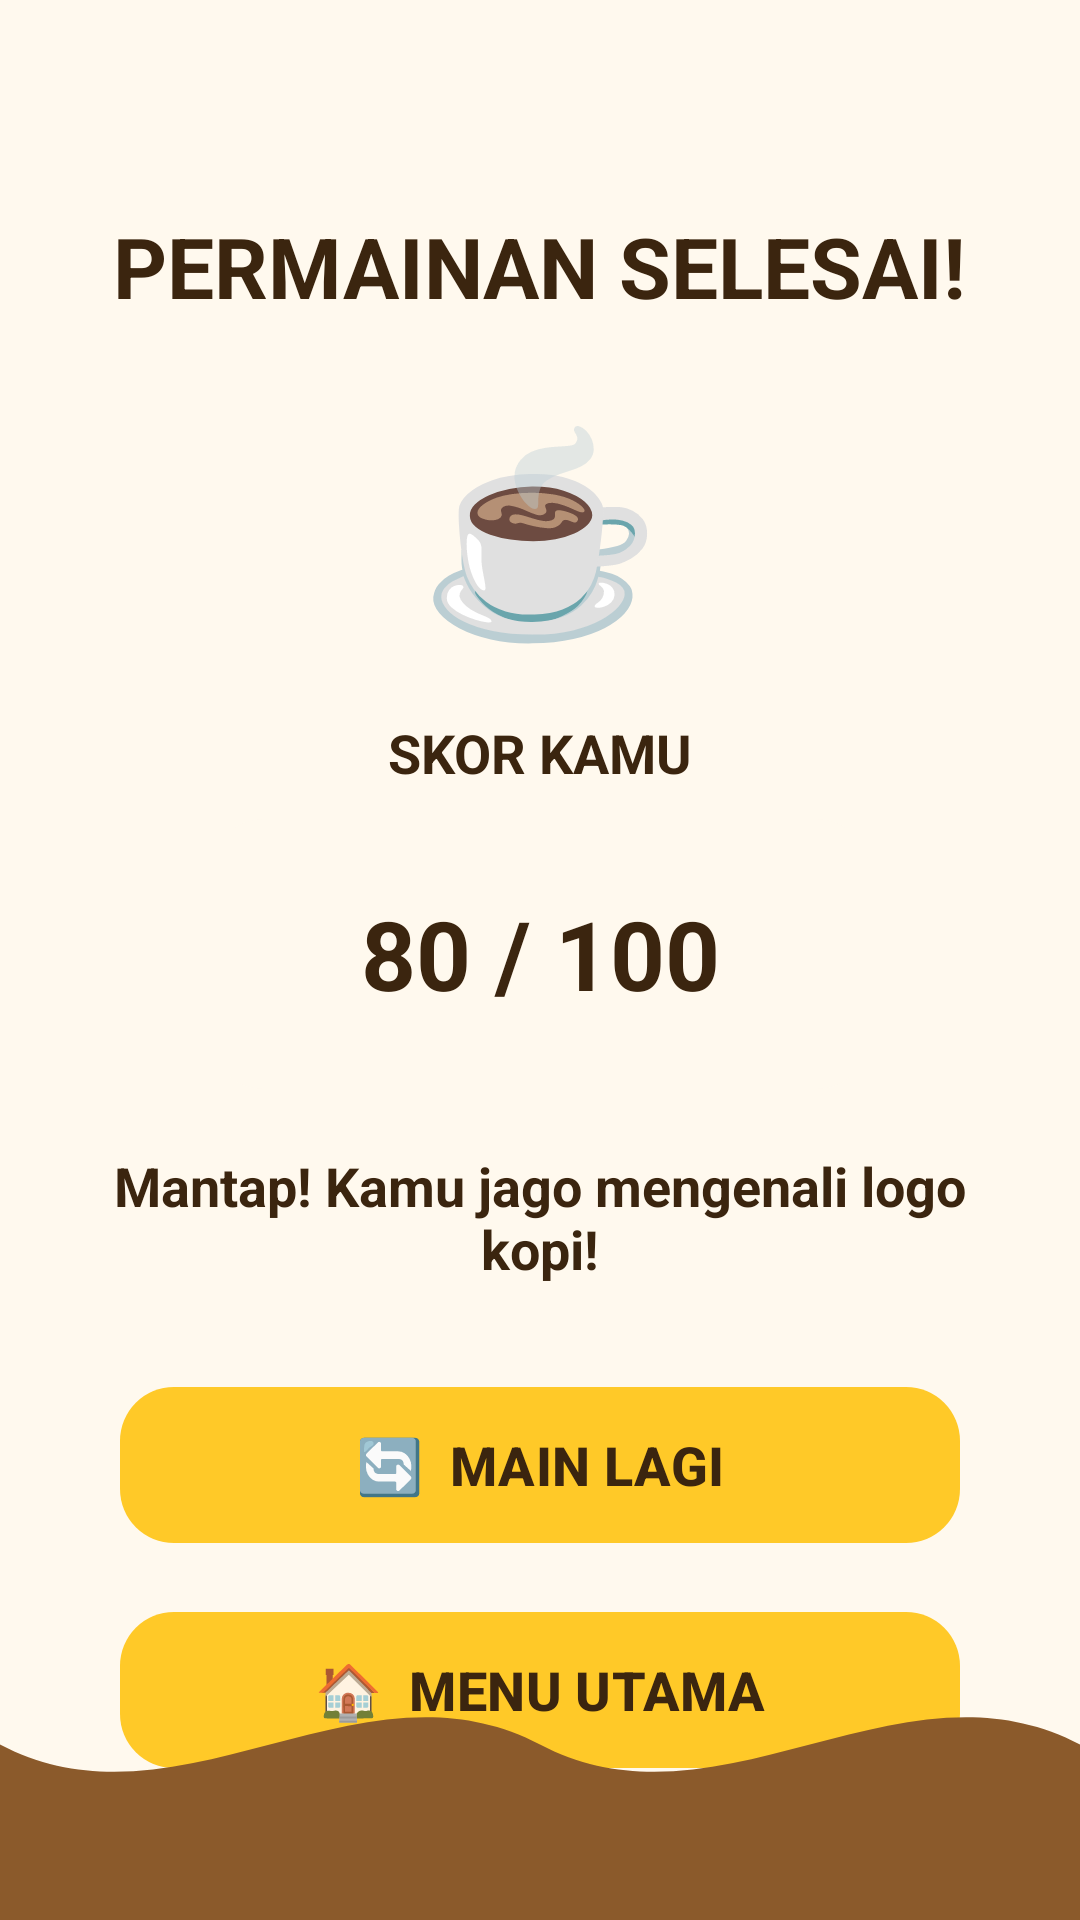

This screen was rendered from an Android layout file. Write that file and the resources it references.
<!-- AndroidManifest.xml: activity theme Theme.KopiQuest -->
<!-- res/layout/activity_hasil.xml -->
<?xml version="1.0" encoding="utf-8"?>
<androidx.constraintlayout.widget.ConstraintLayout
    xmlns:android="http://schemas.android.com/apk/res/android"
    xmlns:app="http://schemas.android.com/apk/res-auto"
    xmlns:tools="http://schemas.android.com/tools"

    android:layout_width="match_parent"
    android:layout_height="match_parent"
    android:background="#FFF9EE"
    tools:context=".HasilActivity">

    
    <TextView
        android:id="@+id/tvJudulHasil"
        android:layout_width="wrap_content"
        android:layout_height="wrap_content"
        android:layout_marginTop="70dp"
        android:text="PERMAINAN SELESAI!"
        android:textSize="28sp"
        android:textStyle="bold"
        android:textColor="#3B250F"

        app:layout_constraintTop_toTopOf="parent"
        app:layout_constraintStart_toStartOf="parent"
        app:layout_constraintEnd_toEndOf="parent" />

    
    <TextView
        android:id="@+id/tvIconKopi"
        android:layout_width="wrap_content"
        android:layout_height="wrap_content"
        android:layout_marginTop="25dp"
        android:text="☕"
        android:textSize="65sp"

        app:layout_constraintTop_toBottomOf="@id/tvJudulHasil"
        app:layout_constraintStart_toStartOf="parent"
        app:layout_constraintEnd_toEndOf="parent" />

    
    <TextView
        android:id="@+id/tvLabelSkor"
        android:layout_width="wrap_content"
        android:layout_height="wrap_content"
        android:layout_marginTop="20dp"
        android:text="SKOR KAMU"
        android:textSize="18sp"
        android:textStyle="bold"
        android:textColor="#3B250F"

        app:layout_constraintTop_toBottomOf="@id/tvIconKopi"
        app:layout_constraintStart_toStartOf="parent"
        app:layout_constraintEnd_toEndOf="parent" />

    
    <TextView
        android:id="@+id/tvSkorAkhir"
        android:layout_width="220dp"
        android:layout_height="90dp"
        android:layout_marginTop="10dp"
        android:gravity="center"
        android:text="80 / 100"
        android:textSize="32sp"
        android:textStyle="bold"
        android:textColor="#3B250F"
        android:background="@drawable/bg_skor"

        app:layout_constraintTop_toBottomOf="@id/tvLabelSkor"
        app:layout_constraintStart_toStartOf="parent"
        app:layout_constraintEnd_toEndOf="parent" />

    
    <TextView
        android:id="@+id/tvPesan"
        android:layout_width="match_parent"
        android:layout_height="wrap_content"
        android:layout_marginStart="30dp"
        android:layout_marginEnd="30dp"
        android:layout_marginTop="20dp"
        android:gravity="center"
        android:text="Mantap! Kamu jago mengenali logo kopi!"
        android:textSize="18sp"
        android:textStyle="bold"
        android:textColor="#3B250F"

        app:layout_constraintTop_toBottomOf="@id/tvSkorAkhir"
        app:layout_constraintStart_toStartOf="parent"
        app:layout_constraintEnd_toEndOf="parent" />

    
    <com.google.android.material.button.MaterialButton
        android:id="@+id/btnMainLagi"
        android:layout_width="280dp"
        android:layout_height="60dp"
        android:layout_marginTop="30dp"
        android:text="🔄  MAIN LAGI"
        android:textSize="18sp"
        android:textStyle="bold"
        android:textColor="#3B250F"
        android:elevation="5dp"

        app:backgroundTint="#FFC928"
        app:cornerRadius="18dp"

        app:layout_constraintTop_toBottomOf="@id/tvPesan"
        app:layout_constraintStart_toStartOf="parent"
        app:layout_constraintEnd_toEndOf="parent" />

    
    <com.google.android.material.button.MaterialButton
        android:id="@+id/btnMenuUtama"
        android:layout_width="280dp"
        android:layout_height="60dp"
        android:layout_marginTop="15dp"
        android:text="🏠  MENU UTAMA"
        android:textSize="18sp"
        android:textStyle="bold"
        android:textColor="#3B250F"
        android:elevation="5dp"

        app:backgroundTint="#FFC928"
        app:cornerRadius="18dp"

        app:layout_constraintTop_toBottomOf="@id/btnMainLagi"
        app:layout_constraintStart_toStartOf="parent"
        app:layout_constraintEnd_toEndOf="parent" />

    
    <View
        android:id="@+id/waveBawah"
        android:layout_width="match_parent"
        android:layout_height="90dp"
        android:background="@drawable/wave_bawah"

        app:layout_constraintBottom_toBottomOf="parent"
        app:layout_constraintStart_toStartOf="parent"
        app:layout_constraintEnd_toEndOf="parent" />

</androidx.constraintlayout.widget.ConstraintLayout>
<!-- resources referenced by this layout -->
<resources>
  <!-- drawable bg_skor (drawable) -->
  <?xml version="1.0" encoding="utf-8"?>
  <shape xmlns:android="http://schemas.android.com/apk/res/android">
  
      <solid android:color="#FFF9EE" />
  
      <corners android:radius="18dp" />
  
  </shape>
  <!-- drawable wave_bawah (drawable) -->
  <?xml version="1.0" encoding="utf-8"?>
  <vector xmlns:android="http://schemas.android.com/apk/res/android"
      android:width="360dp"
      android:height="100dp"
      android:viewportWidth="360"
      android:viewportHeight="100">
  
      <path
          android:fillColor="#8B5A2B"
          android:pathData="M0,35
              C60,70 120,0 180,35
              C240,70 300,0 360,35
              L360,100
              L0,100
              Z" />
  
  </vector>
  <style name="Theme.KopiQuest" parent="Theme.Material3.DayNight.NoActionBar">
      </style>
</resources>
